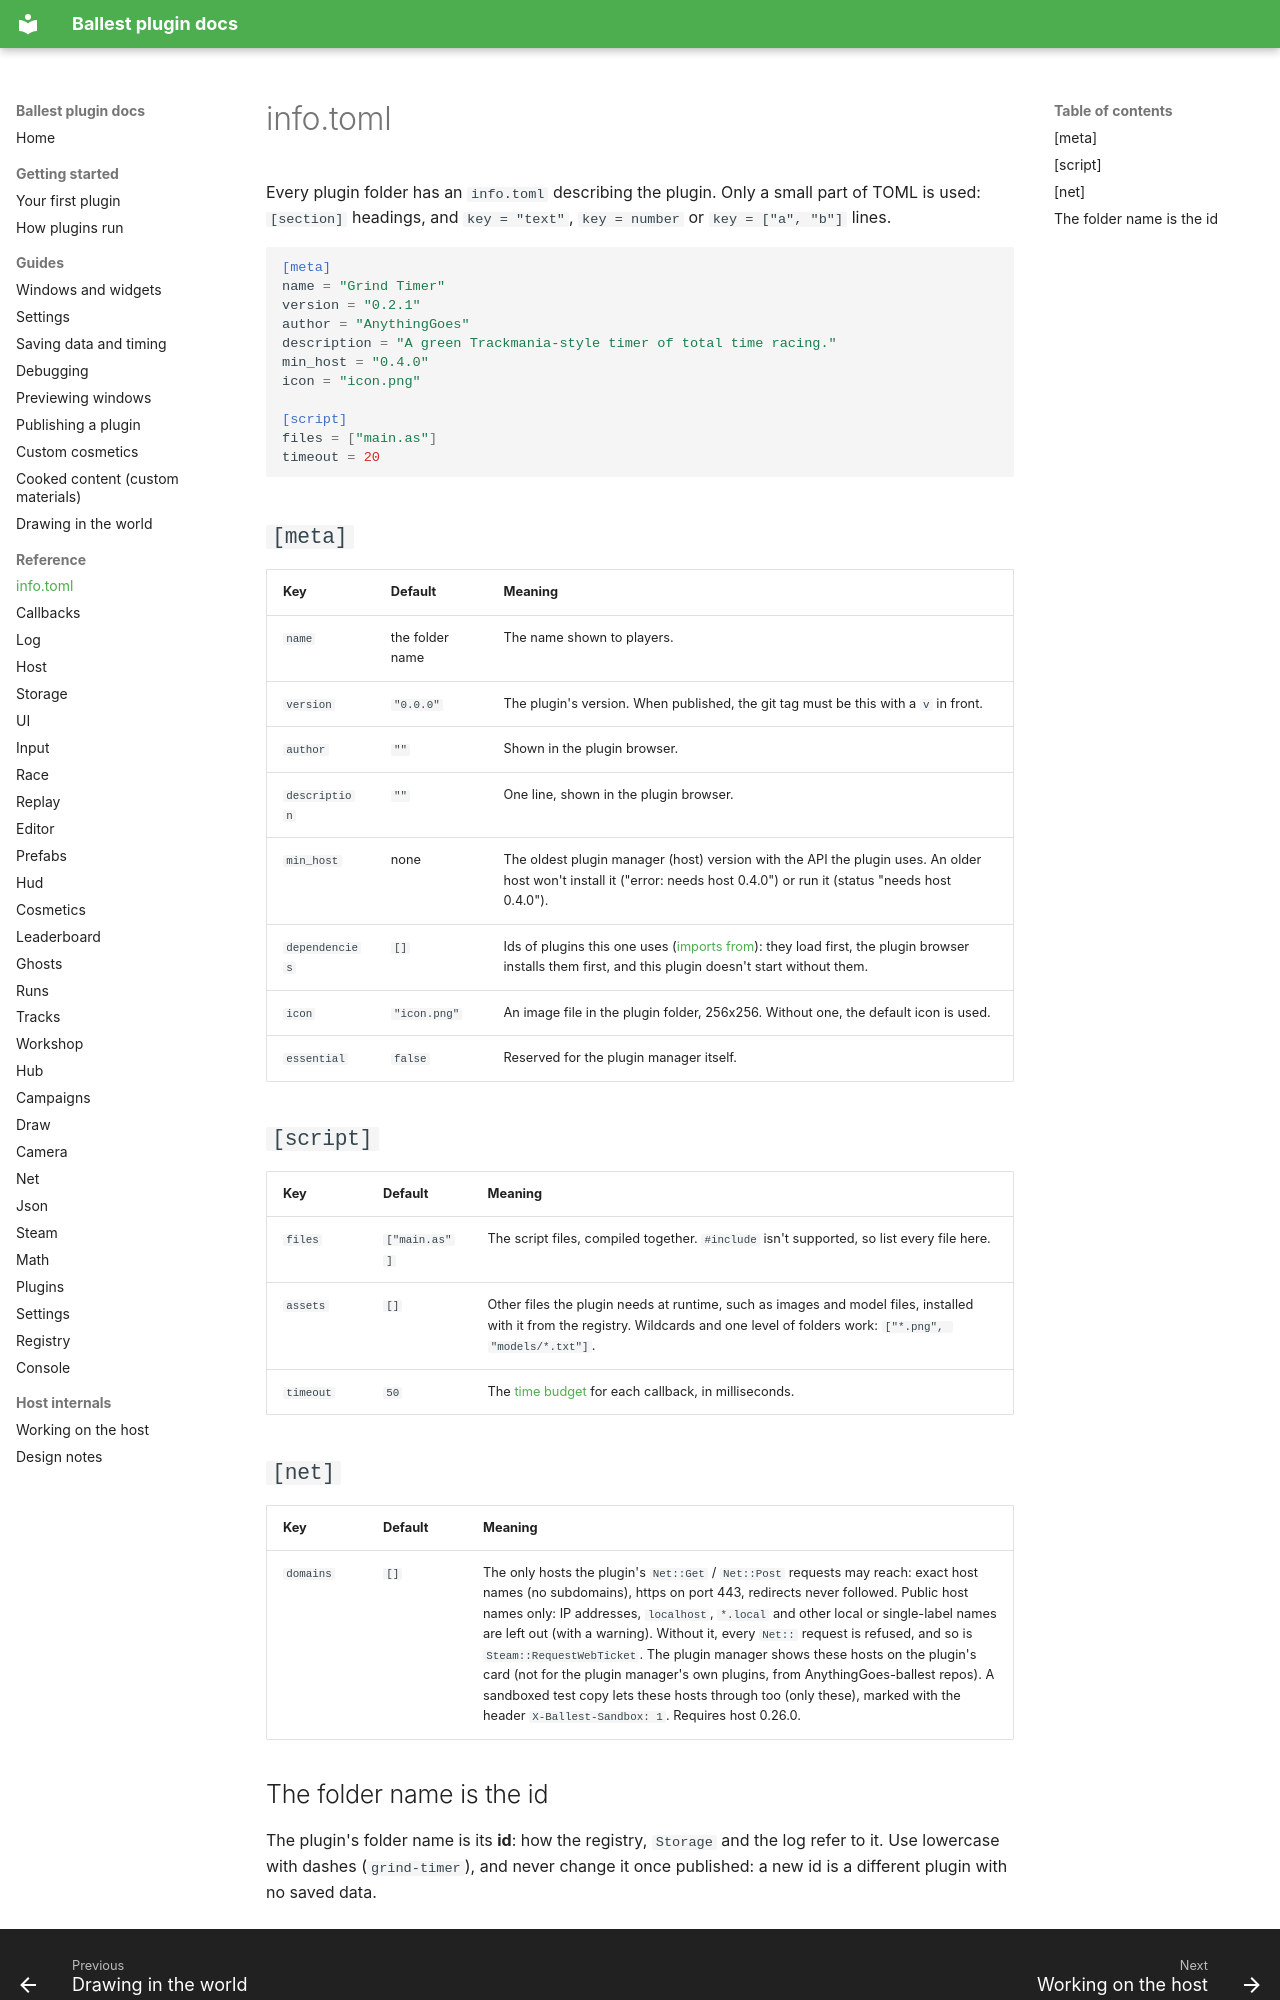

repository: AnythingGoes-ballest/ballest-plugin-manager · page: reference/manifest/index.html · generator: mkdocs

# info.toml

Every plugin folder has an `info.toml` describing the plugin. Only a small part of TOML is used: `[section]`
headings, and `key = "text"`, `key = number` or `key = ["a", "b"]` lines.

```toml
[meta]
name = "Grind Timer"
version = "0.2.1"
author = "AnythingGoes"
description = "A green Trackmania-style timer of total time racing."
min_host = "0.4.0"
icon = "icon.png"

[script]
files = ["main.as"]
timeout = 20
```

## `[meta]`

| Key | Default | Meaning |
|---|---|---|
| `name` | the folder name | The name shown to players. |
| `version` | `"0.0.0"` | The plugin's version. When published, the git tag must be this with a `v` in front. |
| `author` | `""` | Shown in the plugin browser. |
| `description` | `""` | One line, shown in the plugin browser. |
| `min_host` | none | The oldest plugin manager (host) version with the API the plugin uses. An older host won't install it ("error: needs host 0.4.0") or run it (status "needs host 0.4.0"). |
| `dependencies` | `[]` | Ids of plugins this one uses ([imports from](../concepts.md#plugins-that-use-other-plugins)): they load first, the plugin browser installs them first, and this plugin doesn't start without them. |
| `icon` | `"icon.png"` | An image file in the plugin folder, 256x256. Without one, the default icon is used. |
| `essential` | `false` | Reserved for the plugin manager itself. |

## `[script]`

| Key | Default | Meaning |
|---|---|---|
| `files` | `["main.as"]` | The script files, compiled together. `#include` isn't supported, so list every file here. |
| `assets` | `[]` | Other files the plugin needs at runtime, such as images and model files, installed with it from the registry. Wildcards and one level of folders work: `["*.png", "models/*.txt"]`. |
| `timeout` | `50` | The [time budget](../concepts.md#the-time-budget) for each callback, in milliseconds. |

## `[net]`

| Key | Default | Meaning |
|---|---|---|
| `domains` | `[]` | The only hosts the plugin's `Net::Get` / `Net::Post` requests may reach: exact host names (no subdomains), https on port 443, redirects never followed. Public host names only: IP addresses, `localhost`, `*.local` and other local or single-label names are left out (with a warning). Without it, every `Net::` request is refused, and so is `Steam::RequestWebTicket`. The plugin manager shows these hosts on the plugin's card (not for the plugin manager's own plugins, from AnythingGoes-ballest repos). A sandboxed test copy lets these hosts through too (only these), marked with the header `X-Ballest-Sandbox: 1`. Requires host 0.26.0. |
